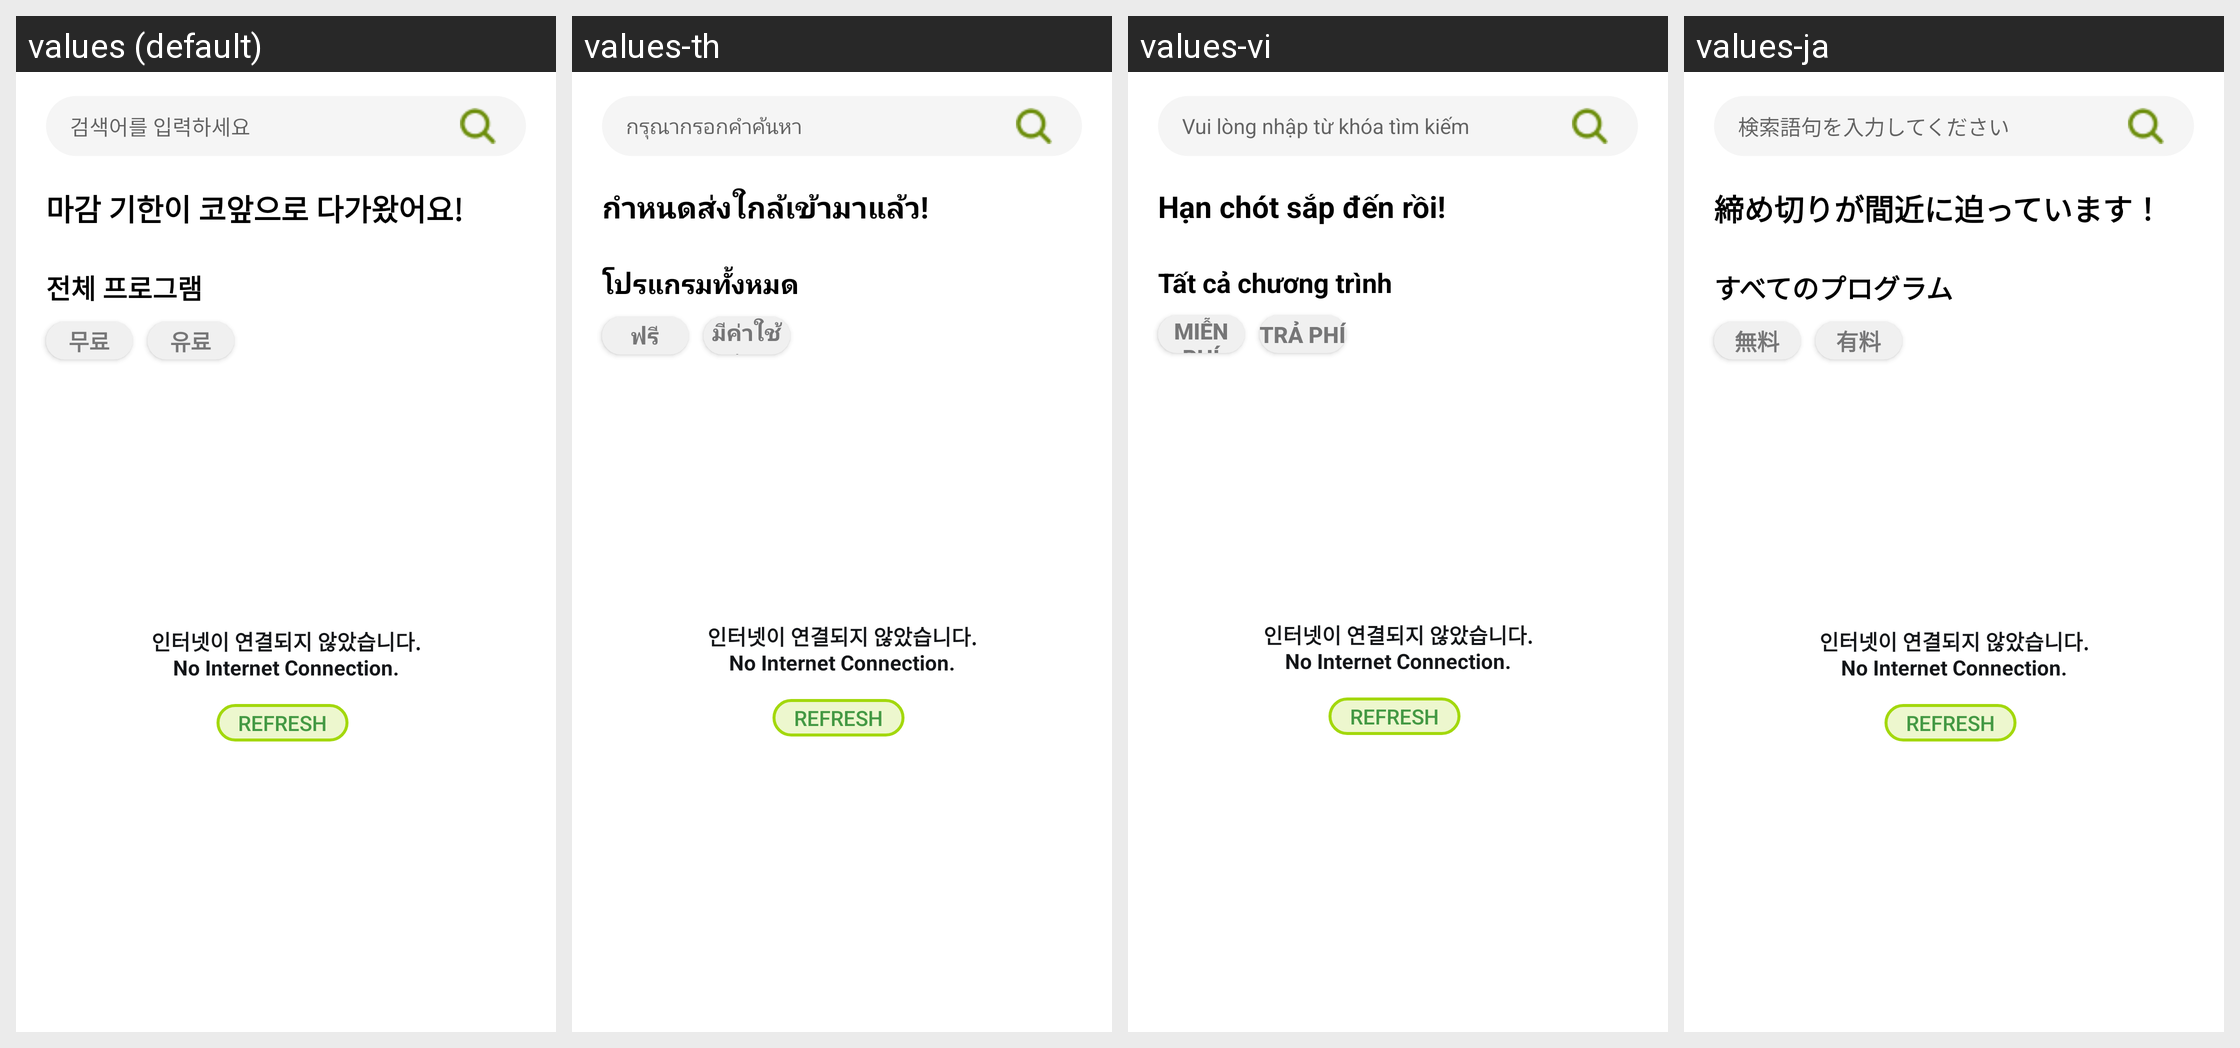

This grid shows one Android layout under several languages. Give, for every string resource on the screen, its name, the default text and each shown locale's text.
Android screen res/layout/fragment_explore.xml rendered under 4 locales, left to right: values (default), values-th, values-vi, values-ja. Device: Nexus 5 (rendered at 1080×1920; each locale shown at half size, 540×960, under a caption strip naming it); theme Theme.App.
Other locales in the repository, not shown: values-en, values-jp, values-zh.
Strings drawn on this screen, with the default value and each locale's value (text and hints the layout hard-codes, and strings that could not be matched under every locale, appear in the picture but are not listed):

community_search
  values: 검색어를 입력하세요
  values-th: กรุณากรอกคำค้นหา
  values-vi: Vui lòng nhập từ khóa tìm kiếm
  values-ja: 検索語句を入力してください

explore_title
  values: 마감 기한이 코앞으로 다가왔어요!
  values-th: กำหนดส่งใกล้เข้ามาแล้ว!
  values-vi: Hạn chót sắp đến rồi!
  values-ja: 締め切りが間近に迫っています！

explore_all_title
  values: 전체 프로그램
  values-th: โปรแกรมทั้งหมด
  values-vi: Tất cả chương trình
  values-ja: すべてのプログラム

explore_price_free
  values: 무료
  values-th: ฟรี
  values-vi: Miễn phí
  values-ja: 無料

explore_price_paid
  values: 유료
  values-th: มีค่าใช้จ่าย
  values-vi: Trả phí
  values-ja: 有料

no_internet
  values: 인터넷이 연결되지 않았습니다.
      No Internet Connection.
  values-th: 인터넷이 연결되지 않았습니다.
      No Internet Connection.
  values-vi: 인터넷이 연결되지 않았습니다.
      No Internet Connection.
  values-ja: 인터넷이 연결되지 않았습니다.
      No Internet Connection.
